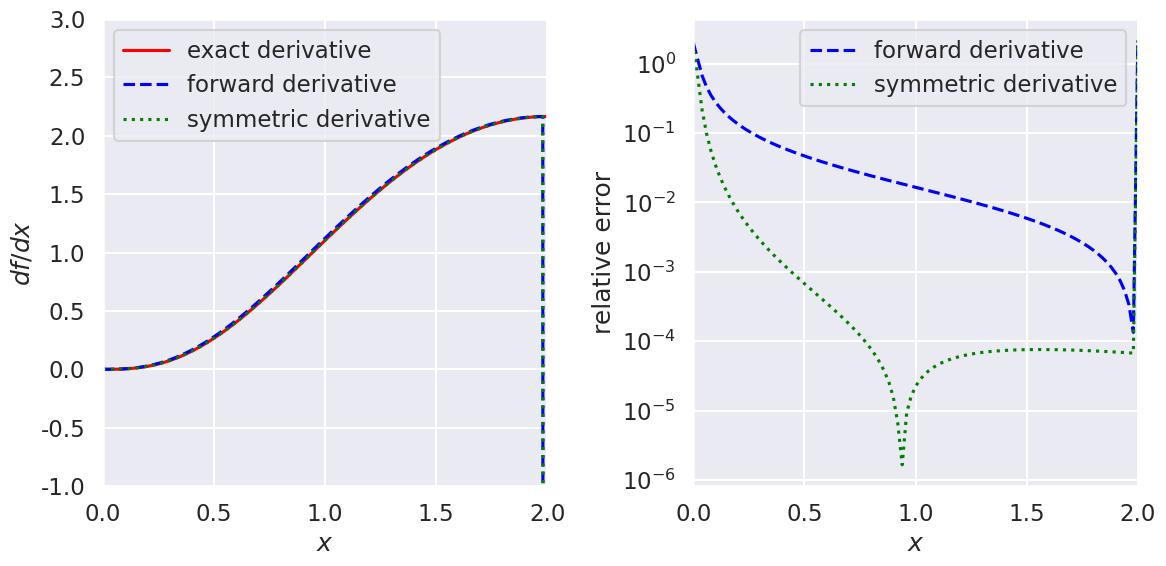
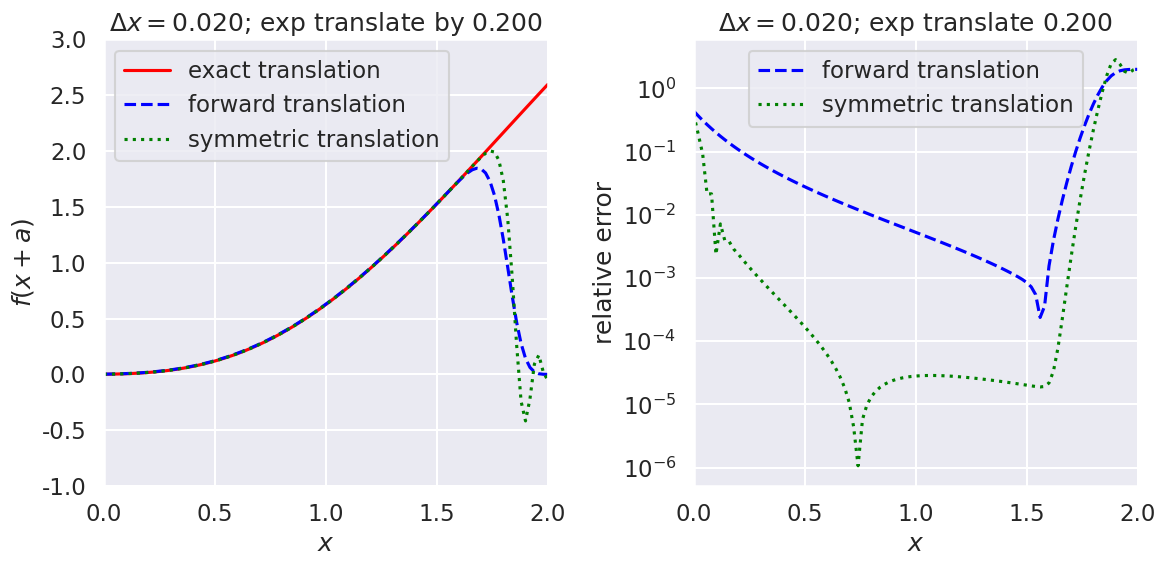
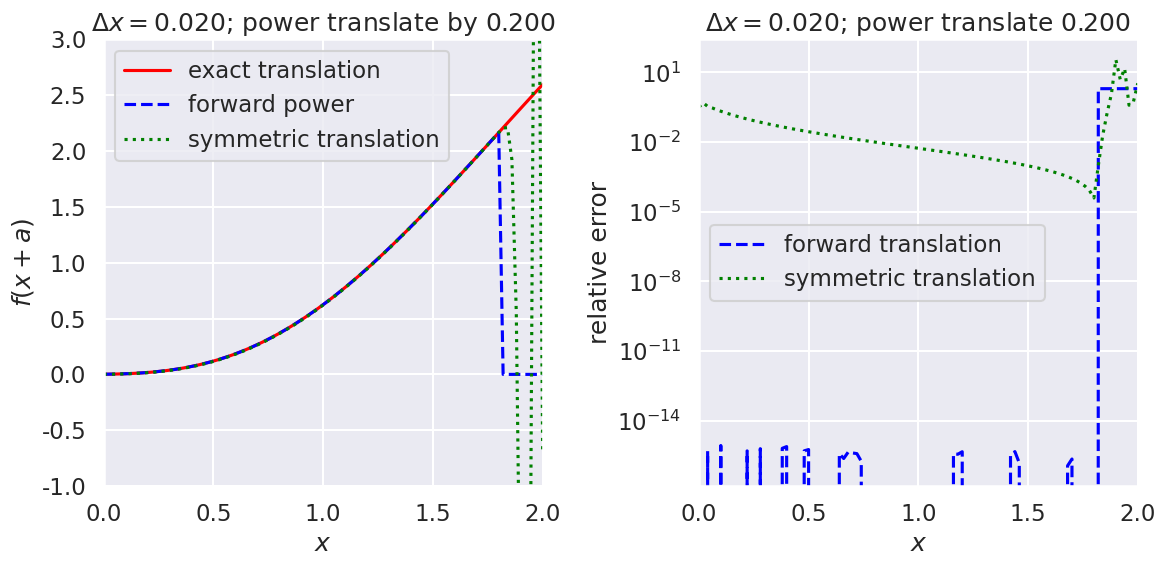

Source code (Python) for these figures, in order:
#!/usr/bin/env python
# coding: utf-8

# # Tests of exponentiating derivative operators
# 
# In this notebook we explore the accuracy of derivative operators realized as matrices on a coordinate space mesh and then do tests of exponentiating those operators various ways.

# Standard imports plus seaborn (to make plots looks nicer).

# In[1]:


import numpy as np
import scipy.linalg as la

import matplotlib.pyplot as plt
import seaborn as sns; sns.set_style("darkgrid"); sns.set_context("talk")


# We'll define two functions that create matrices that implement approximate derivatives when applied to a vector made up of a function evaluated at the mesh points. The numpy `diag` and `ones` functions are used to create matrices with 1's on particular diagonals, as in these $5\times 5$ examples of forward derivatives: 
# 
# $$ \frac{1}{\Delta x}\,\left( 
#     \begin{array}{ccccc}
#     -1 & 1 & 0 & 0 & 0 \\
#     0 & -1 & 1 & 0 & 0 \\
#     0 & 0 & -1 & 1 & 0 \\
#     0 & 0 &0 & -1 & 1 \\
#     0 & 0 & 0 & 0 & -1
#     \end{array}
#    \right) 
#    \left(\begin{array}{c}
#          f_1 \\ f_2 \\ f_3 \\ f_4 \\ f_5
#          \end{array}
#    \right) 
#    \overset{?}{=}
#    \left(\begin{array}{c}
#          ? \\ ? \\ ? \\ ? \\ ?
#          \end{array}
#    \right) 
#  $$  
#  
#  and symmetric derivatives:
# 
# $$
#    \frac{1}{2\Delta x}\,\left( 
#     \begin{array}{ccccc}
#     0 & 1 & 0 & 0 & 0 \\
#     -1 & 0 & 1 & 0 & 0 \\
#     0 & -1 & 0 & 1 & 0 \\
#     0 & 0 & -1 & 0 & 1 \\
#     0 & 0 & 0 & -1 & 0
#     \end{array}
#    \right) 
#    \left(\begin{array}{c}
#          f_1 \\ f_2 \\ f_3 \\ f_4 \\ f_5
#          \end{array}
#    \right)
#    \overset{?}{=}
#    \left(\begin{array}{c}
#          ? \\ ? \\ ? \\ ? \\ ?
#          \end{array}
#    \right) 
# $$
#  

# In[2]:


def forward_derivative_matrix(N, Delta_x):
    """Return an N x N matrix for derivative of an equally spaced vector by delta_x
    """
    return ( np.diag(np.ones(N-1), +1) - np.diag(np.ones(N), 0) ) / Delta_x


# In[3]:


def symmetric_derivative_matrix(N, Delta_x):
    """Return an Nc x Nc matrix for derivative of an equally spaced vector by delta_x
    """
    return ( np.diag(np.ones(N-1), +1) - np.diag(np.ones(N-1), -1) ) / (2 * Delta_x)


# ## Testing forward against symmetric derivative
# 
# We'll check the relative accuracy of both approximate derivatives as a function of $\Delta x$ by choosing a test function $f(x)$ and a range of $x$.

# In[4]:


N_pts = 101;
x_min = 0.
x_max = 2.
Delta_x = (x_max - x_min) / (N_pts - 1)
x_mesh = np.linspace(x_min, x_max, N_pts)


# In[5]:


# Check that mesh is consistent with Delta_x
print(Delta_x)
# print(x_mesh)


# Set up the derivative matrices for the specified mesh.

# In[6]:


fd = forward_derivative_matrix(N_pts, Delta_x)
sd = symmetric_derivative_matrix(N_pts, Delta_x)


# ### Set up various test functions

# In[7]:


def f_test_1(x_mesh):
    """
    Return the value of the function x^4 e^{-x} and its derivative
    """
    return ( np.exp(-x_mesh) * x_mesh**4, (4 * x_mesh**3 - x_mesh**4) * np.exp(-x_mesh) )    

def f_test_2(x_mesh):
    """
    Return the value of the function 1/(1 + x) and its derivative
    """
    return ( 1/(1+x_mesh), -1/(1+x_mesh)**2 )

def f_test_2(x_mesh):
    """
    Return the value of the function 1/(1 + x) and its derivative
    """
    return ( (np.sin(x_mesh))**2, 2 * np.cos(x_mesh) * np.sin(x_mesh) )


# Pick one of the test functions and evaluate the function and its derivative on the mesh.
# Then apply the forward difference (fd) and symmetric difference (sd) matrices to the `f_test` vector (using the `@` symbol for matrix-vector, matrix-matrix, and vector-vector multiplication).

# In[8]:


f_test, f_deriv_exact = f_test_1(x_mesh)

f_deriv_fd = fd @ f_test
f_deriv_sd = sd @ f_test


# Make plots comparing the exact to approximate derivative and then the relative errors.

# In[9]:


def rel_error(x1, x2):
    """
    Calculate the (absolute value of the) relative error between x1 and x2
    """
    return np.abs( (x1 - x2) / ((x1 + x2)/2) )


# In[10]:


fig = plt.figure(figsize=(12,6))

ax1 = fig.add_subplot(1,2,1)
ax1.set_xlabel(r'$x$')
ax1.set_ylabel(r'$df/dx$')
ax1.set_xlim(0, x_max)
ax1.set_ylim(-1., 3)

ax1.plot(x_mesh, f_deriv_exact, color='red', label='exact derivative')
ax1.plot(x_mesh, f_deriv_fd, color='blue', label='forward derivative', linestyle='dashed')
ax1.plot(x_mesh, f_deriv_sd, color='green', label='symmetric derivative', linestyle='dotted')

ax1.legend()

ax2 = fig.add_subplot(1,2,2)
ax2.set_xlabel(r'$x$')
ax2.set_ylabel(r'relative error')
ax2.set_xlim(0, x_max)
#ax2.set_ylim(-0.001, 0.001)

# Calculate relative errors
rel_error_fd = rel_error(f_deriv_exact, f_deriv_fd)
rel_error_sd = rel_error(f_deriv_exact, f_deriv_sd) 

ax2.semilogy(x_mesh, rel_error_fd, color='blue', label='forward derivative', linestyle='dashed')
ax2.semilogy(x_mesh, rel_error_sd, color='green', label='symmetric derivative', linestyle='dotted')

ax2.legend()

fig.tight_layout()


# Questions to address:
# 
# 1. What specifically goes wrong at the largest value of $x$?
# 2. Demonstrate by Taylor expansions how much better symmetric derivatives should be than forward derivatives.

# ## Exponentiating derivative matrices for finite translation

# In[11]:


a = 10 * Delta_x  # translate by a multiple of Delta_x


# Pick one of the test functions and evaluate the function on the mesh, but displaced by a.
# Then apply various approximations to an exponentiated derivative, which is an approximation to a translation operator.
# 
# The approximations use the forward difference (fd) and symmetric difference (sd) matrices, which in term either uses `la.expm`, which is a matrix exponential function, or `la.fractional_matrix_power`, which implements the product approximation.
# 
# So $e^{M}$ versus $(1 +\frac{M}{N})^N$, where $M$ is the matrix approximation to the derivative operator. 
# 
# 

# In[12]:


f_test, f_deriv_exact = f_test_1(x_mesh)
f_exp_exact, dummy  = f_test_1(x_mesh + a)

f_exp_fd = la.expm(a*fd) @ f_test
f_exp_sd = la.expm(a*sd) @ f_test

f_exp_fd2 = la.fractional_matrix_power(np.eye(N_pts) + Delta_x*fd, a/Delta_x) @ f_test
f_exp_sd2 = la.fractional_matrix_power(np.eye(N_pts) + Delta_x*sd, a/Delta_x) @ f_test


# First make a comparison plot of exact to matrix exponentiation of either forward derivatives or symmetric derivatives.

# In[13]:


fig = plt.figure(figsize=(12,6))
ax1 = fig.add_subplot(1,2,1)
ax1.set_xlabel(r'$x$')
ax1.set_ylabel(r'$f(x+a)$')
ax1.set_xlim(0, x_max)
ax1.set_ylim(-1., 3)

ax1.plot(x_mesh, f_exp_exact, color='red', label='exact translation')
ax1.plot(x_mesh, f_exp_fd, color='blue', label='forward translation', linestyle='dashed')
ax1.plot(x_mesh, f_exp_sd, color='green', label='symmetric translation', linestyle='dotted')

ax1.set_title(fr'$\Delta x = {Delta_x:.3f}$; exp translate by {a:.3f}')
ax1.legend()

ax2 = fig.add_subplot(1,2,2)
ax2.set_xlabel(r'$x$')
ax2.set_ylabel(r'relative error')
ax2.set_xlim(0, x_max)
#ax2.set_ylim(-0.001, 0.001)

rel_error_fd = rel_error(f_exp_exact, f_exp_fd)
rel_error_sd = rel_error(f_exp_exact, f_exp_sd) 

ax2.semilogy(x_mesh, rel_error_fd, color='blue', label='forward translation', linestyle='dashed')
ax2.semilogy(x_mesh, rel_error_sd, color='green', label='symmetric translation', linestyle='dotted')

ax2.set_title(fr'$\Delta x = {Delta_x:.3f}$; exp translate {a:.3f}')
ax2.legend()

fig.tight_layout()


# Now make a comparison plot of exact to power translation with either forward derivatives or symmetric derivatives.

# In[14]:


fig = plt.figure(figsize=(12,6))
ax1 = fig.add_subplot(1,2,1)
ax1.set_xlabel(r'$x$')
ax1.set_ylabel(r'$f(x+a)$')
ax1.set_xlim(0, x_max)
ax1.set_ylim(-1., 3)

ax1.plot(x_mesh, f_exp_exact, color='red', label='exact translation')
ax1.plot(x_mesh, f_exp_fd2, color='blue', label='forward power', linestyle='dashed')
ax1.plot(x_mesh, f_exp_sd2, color='green', label='symmetric translation', linestyle='dotted')

ax1.set_title(fr'$\Delta x = {Delta_x:.3f}$; power translate by {a:.3f}')
ax1.legend()

ax2 = fig.add_subplot(1,2,2)
ax2.set_xlabel(r'$x$')
ax2.set_ylabel(r'relative error')
ax2.set_xlim(0, x_max)

rel_error_fd = rel_error(f_exp_exact, f_exp_fd2)
rel_error_sd = rel_error(f_exp_exact, f_exp_sd2) 

ax2.semilogy(x_mesh, rel_error_fd, color='blue', label='forward translation', linestyle='dashed')
ax2.semilogy(x_mesh, rel_error_sd, color='green', label='symmetric translation', linestyle='dotted')

ax2.set_title(fr'$\Delta x = {Delta_x:.3f}$; power translate {a:.3f}')
ax2.legend()

fig.tight_layout()


# ## Scaling of error with $\Delta x$

# To understand the results, we need to trace what happens to the error we make with each approach.

# In[ ]:





# In[ ]:




